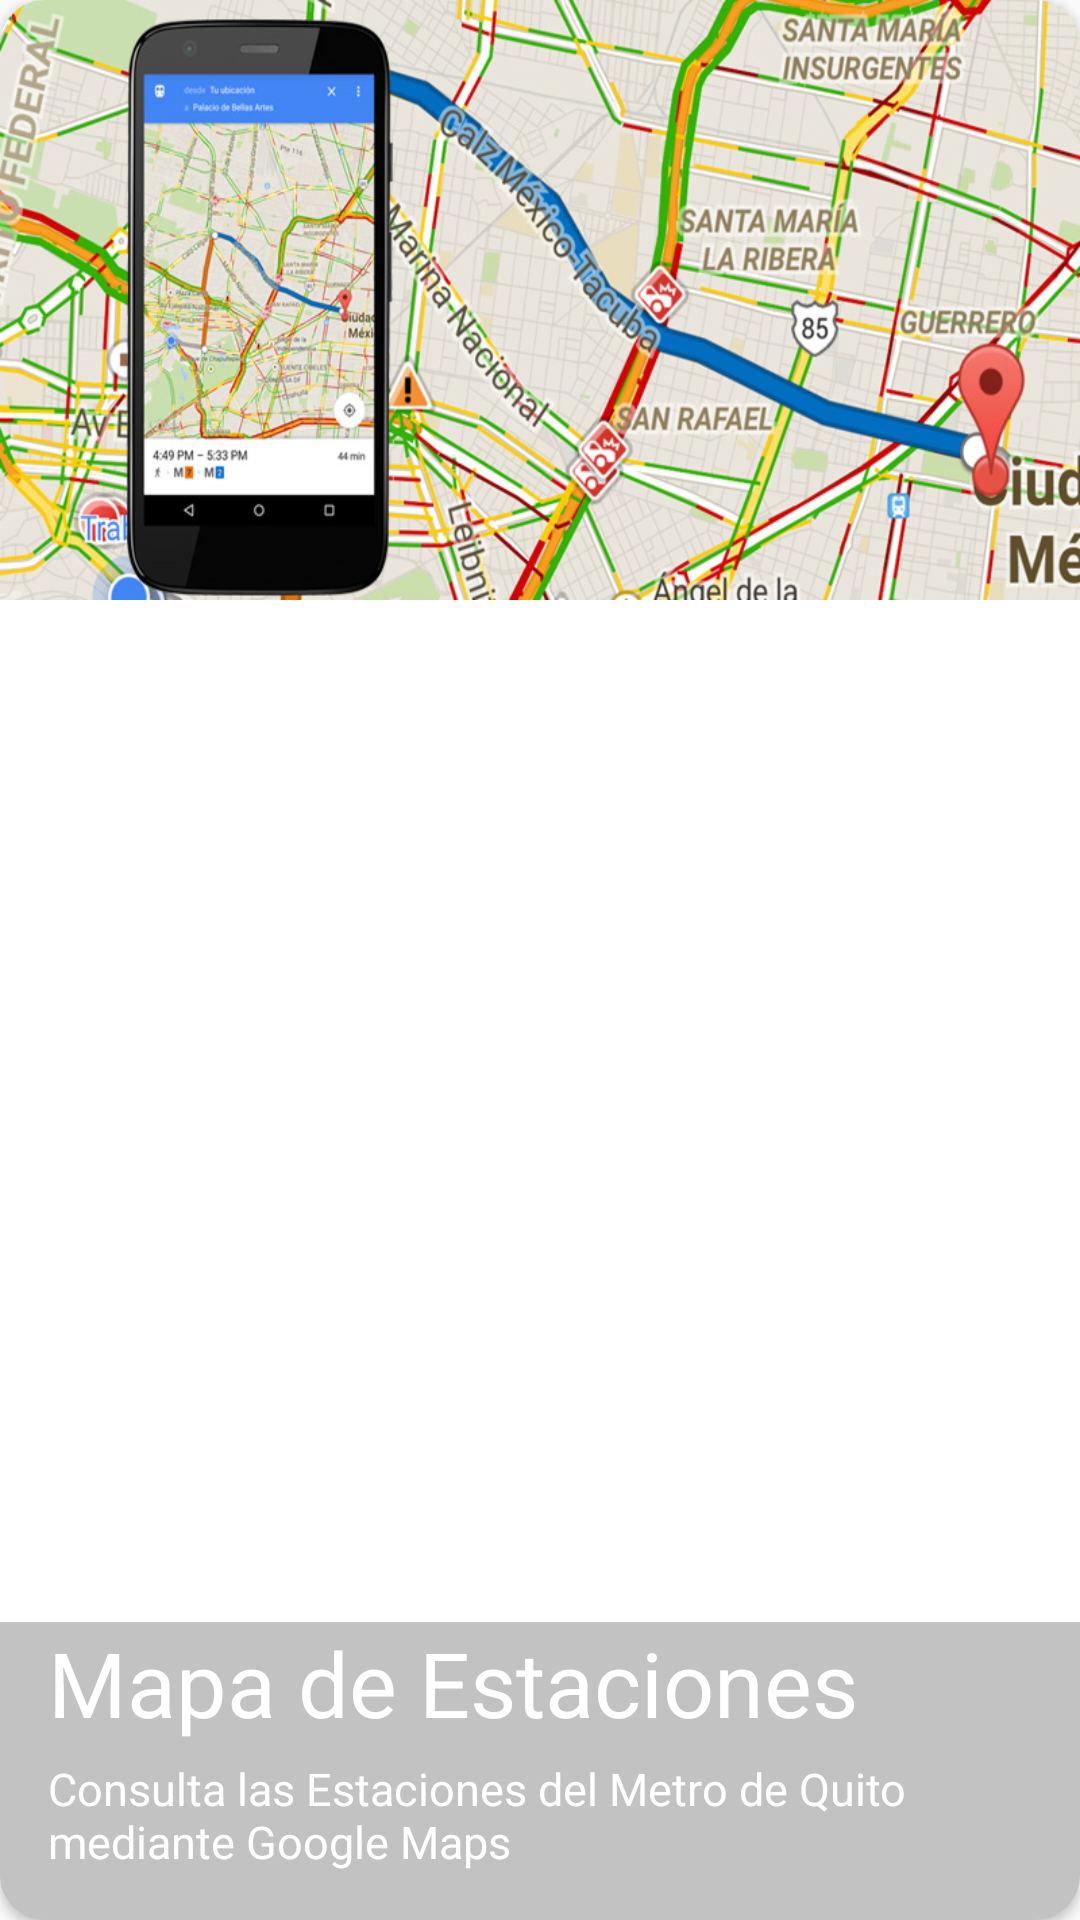

Write the Android layout XML for this screen, with the resource values it uses.
<!-- AndroidManifest.xml: application theme AppTheme -->
<!-- res/layout/cardview_picture.xml -->
<?xml version="1.0" encoding="utf-8"?>
<android.support.v7.widget.CardView
    xmlns:android="http://schemas.android.com/apk/res/android"
    xmlns:cardview="http://schemas.android.com/apk/res-auto"
    android:id="@+id/pictureCard"
    android:layout_width="match_parent"
    android:layout_height="@dimen/height_cardview"
    cardview:cardCornerRadius="@dimen/cornerradius_cardview">

    <FrameLayout
        android:layout_width="match_parent"
        android:layout_height="match_parent">
        
       <ImageView
           android:id="@+id/pictureCard_Map"
           android:layout_width="match_parent"
           android:layout_height="@dimen/height_cardview"
           android:background="@drawable/google_maps"
           android:scaleType="centerCrop"
           />
        
        <LinearLayout
            android:layout_width="match_parent"
            android:layout_height="wrap_content"
            android:orientation="vertical"
            android:layout_gravity="bottom"
            android:paddingLeft="@dimen/text_cardview"
            android:paddingBottom="@dimen/text_cardview"
            android:background="@color/backgroud_textCard">

            <TextView
                android:id="@+id/maps_title_cardView"
                android:layout_width="match_parent"
                android:layout_height="wrap_content"
                android:text="@string/text_map"
                android:textColor="@android:color/white"
                android:textSize="@dimen/textSize_maps"/>

            <TextView
                android:id="@+id/description_cardview_maps"
                android:layout_marginTop="@dimen/margintop_cardview"
                android:layout_width="wrap_content"
                android:layout_height="wrap_content"
                android:text="@string/description_card_maps"
                android:textColor="@android:color/white"
                android:textSize="@dimen/textSize_description"/>




        </LinearLayout>
    </FrameLayout>
    




</android.support.v7.widget.CardView>
<!-- resources referenced by this layout -->
<resources>
  <color name="backgroud_textCard">#99999999</color>
  <dimen name="cornerradius_cardview">15dp</dimen>
  <dimen name="height_cardview">200dp</dimen>
  <dimen name="margintop_cardview">5dp</dimen>
  <dimen name="textSize_description">15dp</dimen>
  <dimen name="textSize_maps">30dp</dimen>
  <dimen name="text_cardview">16dp</dimen>
  <!-- drawable google_maps: png bitmap (drawable-hdpi, 364735 bytes) -->
  <string name="description_card_maps">Consulta las Estaciones del Metro de Quito mediante Google Maps</string>
  <string name="text_map">Mapa de Estaciones</string>
  <style name="AppTheme" parent="Theme.AppCompat.Light.NoActionBar">
          
          <item name="colorPrimary">@color/colorPrimary</item>
          <item name="colorPrimaryDark">@color/colorPrimaryDark</item>
          <item name="colorAccent">@color/colorAccent</item>
      </style>
  <color name="colorPrimary">#2196F3</color>
  <color name="colorPrimaryDark">#1976D2</color>
  <color name="colorAccent">#FF3D00</color>
</resources>
